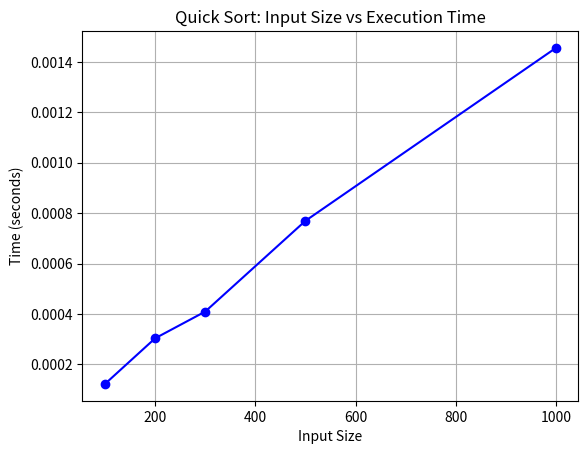

This chart was generated by the following Python code:
import time
import random
import matplotlib.pyplot as plt

def quick_sort(arr):
    if len(arr) <= 1:
        return arr
    
    pivot = arr[len(arr) // 2]
    left = [x for x in arr if x < pivot]
    middle = [x for x in arr if x == pivot]
    right = [x for x in arr if x > pivot]
    
    return quick_sort(left) + middle + quick_sort(right)

input_sizes = [100, 200, 300, 500, 1000]  
times = []

for size in input_sizes:
    arr = [random.randint(0, 10000) for _ in range(size)]
    start_time = time.time()
    quick_sort(arr)
    end_time = time.time()
    times.append(end_time - start_time)

# Plot the results
plt.plot(input_sizes, times, marker='o', linestyle='-', color='b')
plt.xlabel("Input Size")
plt.ylabel("Time (seconds)")
plt.title("Quick Sort: Input Size vs Execution Time")
plt.grid()
plt.show()

print("Hello Saagar")